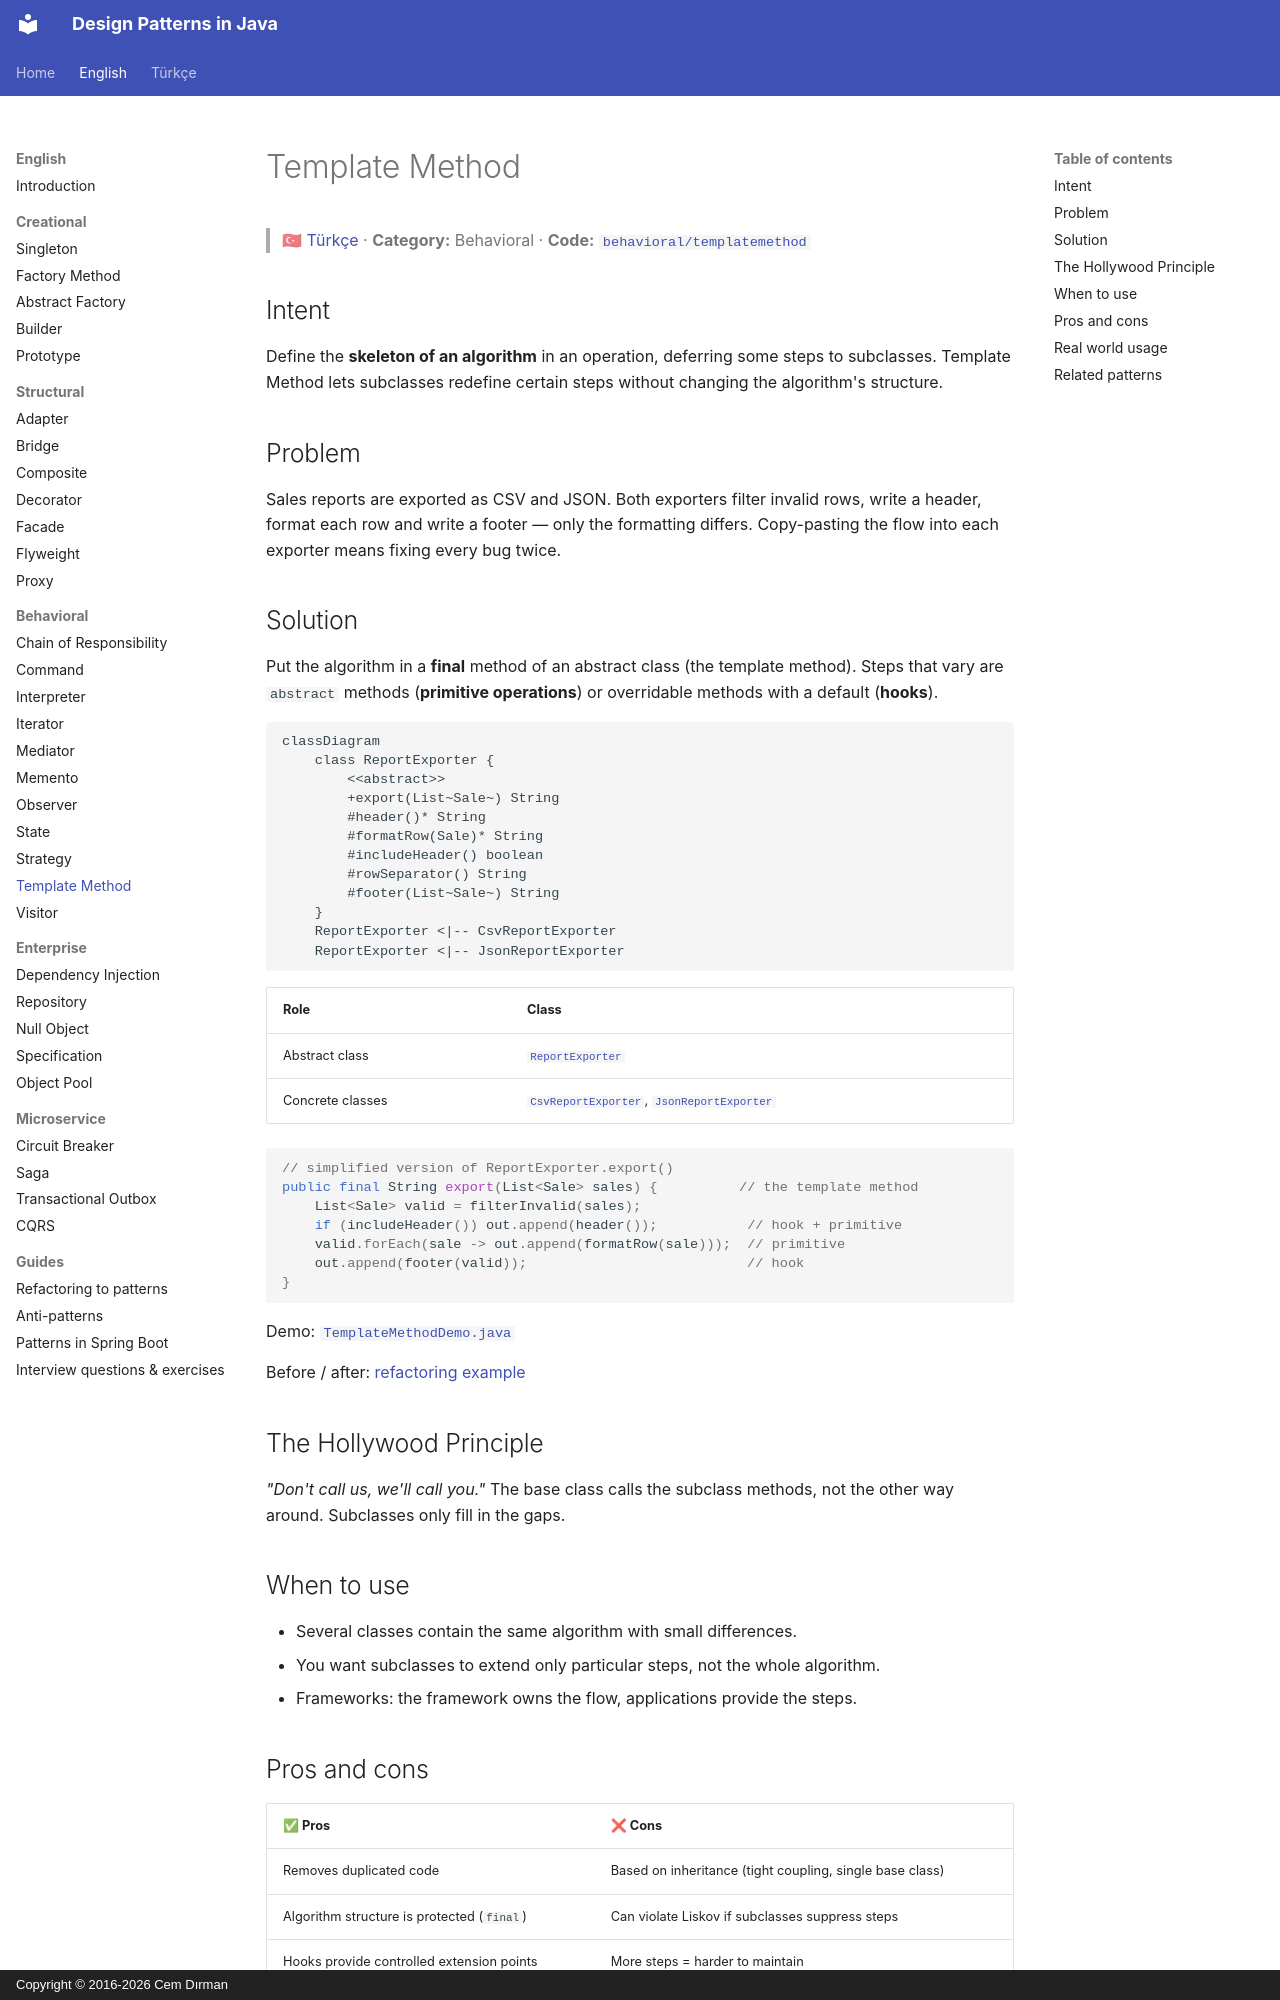

repository: cemdrman/design-patterns · page: en/behavioral/template-method/index.html · generator: mkdocs · copyright: Copyright © 2016-2026 Cem Dırman

# Template Method

> 🇹🇷 [Türkçe](../../tr/behavioral/template-method.md) · **Category:** Behavioral · **Code:** [`behavioral/templatemethod`](../../../src/main/java/designpatterns/behavioral/templatemethod)

## Intent

Define the **skeleton of an algorithm** in an operation, deferring some steps to subclasses.
Template Method lets subclasses redefine certain steps without changing the algorithm's structure.

## Problem

Sales reports are exported as CSV and JSON. Both exporters filter invalid rows, write a header,
format each row and write a footer — only the formatting differs. Copy-pasting the flow into each
exporter means fixing every bug twice.

## Solution

Put the algorithm in a **final** method of an abstract class (the template method). Steps that
vary are `abstract` methods (**primitive operations**) or overridable methods with a default
(**hooks**).

```mermaid
classDiagram
    class ReportExporter {
        <<abstract>>
        +export(List~Sale~) String
        #header()* String
        #formatRow(Sale)* String
        #includeHeader() boolean
        #rowSeparator() String
        #footer(List~Sale~) String
    }
    ReportExporter <|-- CsvReportExporter
    ReportExporter <|-- JsonReportExporter
```

| Role | Class |
|---|---|
| Abstract class | [`ReportExporter`](../../../src/main/java/designpatterns/behavioral/templatemethod/ReportExporter.java) |
| Concrete classes | [`CsvReportExporter`](../../../src/main/java/designpatterns/behavioral/templatemethod/CsvReportExporter.java), [`JsonReportExporter`](../../../src/main/java/designpatterns/behavioral/templatemethod/JsonReportExporter.java) |

```java
// simplified version of ReportExporter.export()
public final String export(List<Sale> sales) {          // the template method
    List<Sale> valid = filterInvalid(sales);
    if (includeHeader()) out.append(header());           // hook + primitive
    valid.forEach(sale -> out.append(formatRow(sale)));  // primitive
    out.append(footer(valid));                           // hook
}
```

Demo: [`TemplateMethodDemo.java`](../../../src/main/java/designpatterns/behavioral/templatemethod/TemplateMethodDemo.java)

Before / after: [refactoring example](../refactoring.md#template-method)

## The Hollywood Principle

*"Don't call us, we'll call you."* The base class calls the subclass methods, not the other way
around. Subclasses only fill in the gaps.

## When to use

- Several classes contain the same algorithm with small differences.
- You want subclasses to extend only particular steps, not the whole algorithm.
- Frameworks: the framework owns the flow, applications provide the steps.
